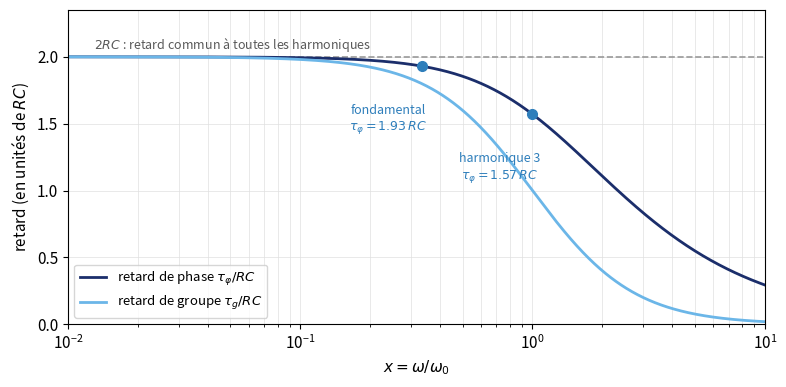

Source code (Python): (Note: this script raises an exception after producing the figure.)
"""Retard de phase et retard de groupe du dephaseur (exercice "Deformation d'un
signal par un filtre actif", question 3).

phi(w) = -2 arctan(w/w_0), donc
  retard de phase  tau_phi = -phi/w      = RC * 2 arctan(x)/x
  retard de groupe tau_g   = -dphi/dw    = RC * 2/(1 + x^2)        avec x = w/w_0.
Les deux ne coincident (et ne valent 2RC) que pour x << 1 : c'est la condition de
phase lineaire, seule situation ou le filtre retarde sans deformer. Les deux points
marques sont les harmoniques de la question 2 pour w = w_0/3.

Regenerer avec :  python electronique_dephaseur_3.py
"""
import numpy as np
import matplotlib.pyplot as plt

plt.rcParams.update({"text.usetex": False, "font.size": 11})

x = np.logspace(-2, 1, 2001)
tau_phi = 2 * np.arctan(x) / x
tau_g = 2 / (1 + x**2)

fig, ax = plt.subplots(figsize=(8, 4))
ax.axhline(2, color="0.6", ls="--", lw=1.2)
ax.semilogx(x, tau_phi, color="#1B2E6B", lw=2.0, label=r"retard de phase $\tau_\varphi/RC$")
ax.semilogx(x, tau_g, color="#6BB6E8", lw=2.0, label=r"retard de groupe $\tau_g/RC$")

for xi, nom in [(1 / 3, "fondamental"), (1, "harmonique 3")]:
    yi = 2 * np.arctan(xi) / xi
    ax.plot(xi, yi, "o", color="#2E7EBB", ms=7, zorder=5)
    ax.annotate(f"{nom}\n$\\tau_\\varphi={yi:.2f}\\,RC$", xy=(xi, yi),
                xytext=(xi * 0.72, yi - 0.48), fontsize=9, ha="center", color="#2E7EBB")

ax.text(0.013, 2.06, "$2RC$ : retard commun à toutes les harmoniques",
        fontsize=9, color="0.35")
ax.set_xlabel(r"$x=\omega/\omega_0$"); ax.set_ylabel("retard (en unités de $RC$)")
ax.set_xlim(1e-2, 10); ax.set_ylim(0, 2.35)
ax.grid(True, which="both", lw=0.5, color="0.88")
ax.legend(loc="lower left", frameon=True, fontsize=9.5)

fig.tight_layout()
fig.savefig("../electronique_dephaseur_3.pdf", bbox_inches="tight")
